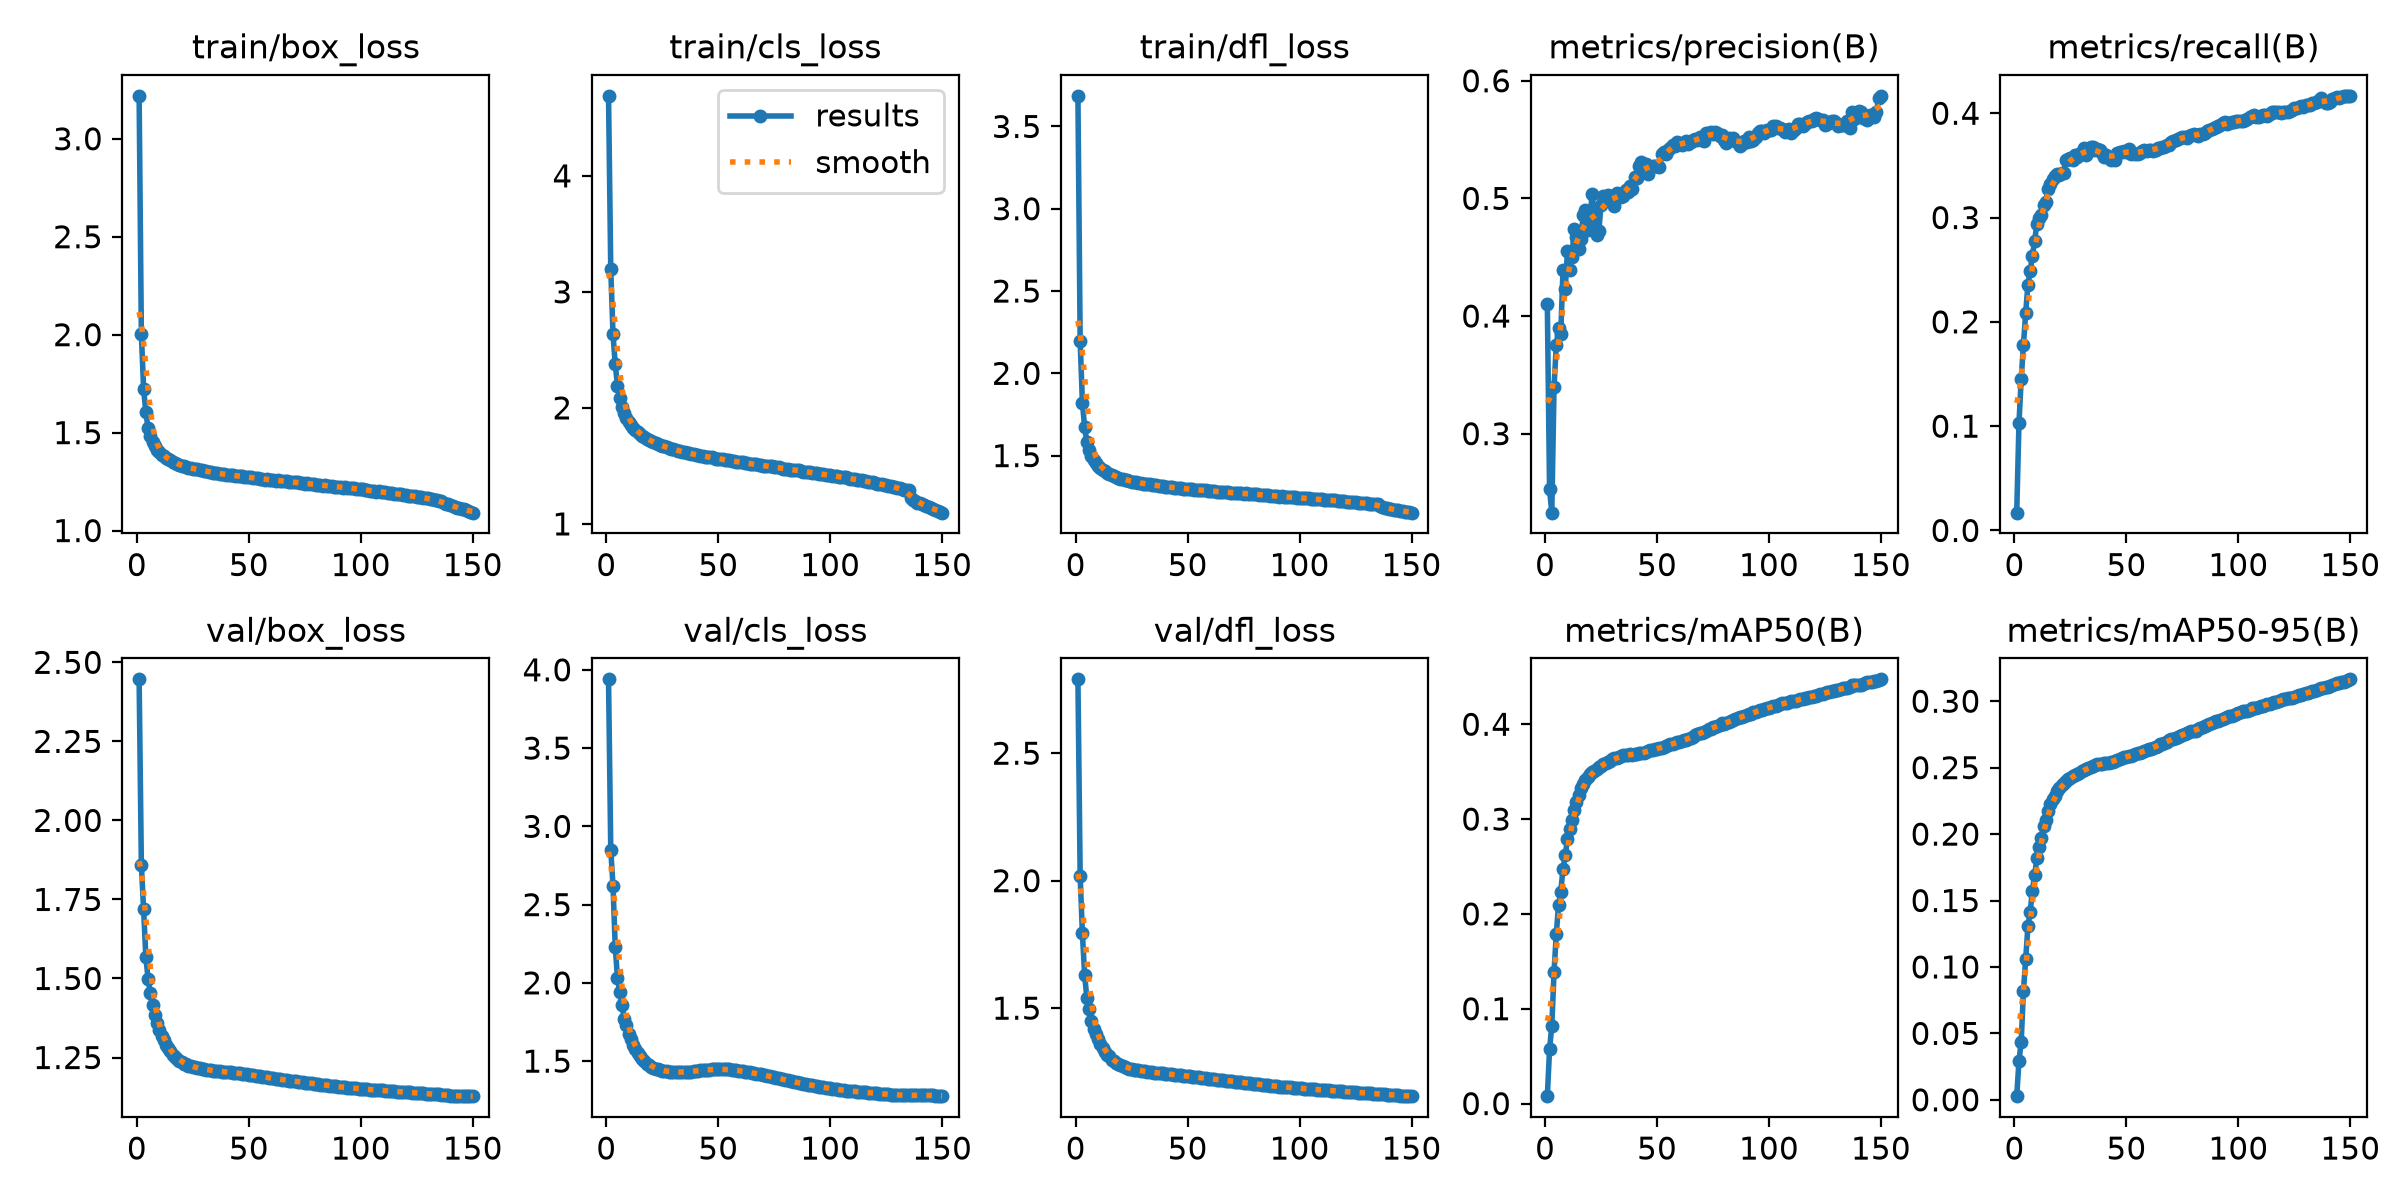

The data file committed next to this chart (first rows):
epoch, time, train/box_loss, train/cls_loss, train/dfl_loss, metrics/precision(B), metrics/recall(B), metrics/mAP50(B), metrics/mAP50-95(B), val/box_loss, val/cls_loss, val/dfl_loss, lr/pg0, lr/pg1, lr/pg2, lr/pg3, lr/pg4, lr/pg5, lr/pg6, lr/pg7
1, 378.9, 3.219, 4.69, 3.686, 0.41, 0.01707, 0.00781, 0.00275, 2.446, 3.939, 2.79, 0.009986, 0.003329, 0.009986, 0.003329, 0.009986, 0.003329, 0.009986, 0.003329
2, 727.6, 2.003, 3.196, 2.196, 0.2526, 0.1027, 0.05727, 0.02911, 1.859, 2.851, 2.017, 0.01985, 0.006618, 0.01985, 0.006618, 0.01985, 0.006618, 0.01985, 0.006618
3, 1074, 1.723, 2.637, 1.822, 0.2328, 0.1451, 0.08215, 0.04388, 1.719, 2.62, 1.794, 0.02959, 0.009864, 0.02959, 0.009864, 0.02959, 0.009864, 0.02959, 0.009864
4, 1421, 1.604, 2.374, 1.673, 0.3396, 0.1781, 0.1389, 0.08217, 1.569, 2.228, 1.629, 0.02941, 0.009802, 0.02941, 0.009802, 0.02941, 0.009802, 0.02941, 0.009802
5, 1766, 1.522, 2.193, 1.582, 0.3754, 0.2085, 0.1787, 0.1057, 1.498, 2.032, 1.54, 0.02921, 0.009736, 0.02921, 0.009736, 0.02921, 0.009736, 0.02921, 0.009736
6, 2111, 1.481, 2.084, 1.532, 0.3894, 0.2357, 0.2091, 0.1306, 1.453, 1.939, 1.498, 0.02901, 0.00967, 0.02901, 0.00967, 0.02901, 0.00967, 0.02901, 0.00967
7, 2456, 1.452, 2.011, 1.498, 0.3846, 0.2489, 0.2232, 0.1412, 1.415, 1.856, 1.448, 0.02881, 0.009604, 0.02881, 0.009604, 0.02881, 0.009604, 0.02881, 0.009604
8, 2802, 1.431, 1.956, 1.475, 0.4388, 0.2631, 0.2477, 0.1575, 1.385, 1.772, 1.42, 0.02861, 0.009538, 0.02861, 0.009538, 0.02861, 0.009538, 0.02861, 0.009538
9, 3147, 1.411, 1.911, 1.453, 0.4226, 0.2779, 0.2618, 0.1692, 1.359, 1.731, 1.397, 0.02842, 0.009472, 0.02842, 0.009472, 0.02842, 0.009472, 0.02842, 0.009472
10, 3491, 1.399, 1.881, 1.439, 0.4553, 0.2937, 0.2791, 0.1817, 1.338, 1.673, 1.378, 0.02822, 0.009406, 0.02822, 0.009406, 0.02822, 0.009406, 0.02822, 0.009406
11, 3836, 1.387, 1.854, 1.428, 0.4393, 0.2992, 0.29, 0.1902, 1.318, 1.64, 1.36, 0.02802, 0.00934, 0.02802, 0.00934, 0.02802, 0.00934, 0.02802, 0.00934
12, 4188, 1.38, 1.824, 1.415, 0.4498, 0.3023, 0.2994, 0.1973, 1.307, 1.606, 1.343, 0.02782, 0.009274, 0.02782, 0.009274, 0.02782, 0.009274, 0.02782, 0.009274
13, 4535, 1.371, 1.813, 1.407, 0.4743, 0.3122, 0.31, 0.2063, 1.288, 1.576, 1.326, 0.02762, 0.009208, 0.02762, 0.009208, 0.02762, 0.009208, 0.02762, 0.009208
14, 4878, 1.364, 1.788, 1.397, 0.4668, 0.3145, 0.318, 0.2106, 1.28, 1.553, 1.316, 0.02743, 0.009142, 0.02743, 0.009142, 0.02743, 0.009142, 0.02743, 0.009142
15, 5226, 1.358, 1.777, 1.391, 0.457, 0.3271, 0.3259, 0.2177, 1.272, 1.531, 1.31, 0.02723, 0.009076, 0.02723, 0.009076, 0.02723, 0.009076, 0.02723, 0.009076
16, 5612, 1.349, 1.757, 1.382, 0.4657, 0.3326, 0.3326, 0.2229, 1.257, 1.511, 1.297, 0.02703, 0.00901, 0.02703, 0.00901, 0.02703, 0.00901, 0.02703, 0.00901
17, 5964, 1.346, 1.746, 1.377, 0.4856, 0.3367, 0.3373, 0.2264, 1.252, 1.498, 1.292, 0.02683, 0.008944, 0.02683, 0.008944, 0.02683, 0.008944, 0.02683, 0.008944
18, 6312, 1.34, 1.734, 1.371, 0.4905, 0.3399, 0.3412, 0.229, 1.246, 1.483, 1.286, 0.02663, 0.008878, 0.02663, 0.008878, 0.02663, 0.008878, 0.02663, 0.008878
19, 6656, 1.336, 1.724, 1.367, 0.4734, 0.3414, 0.3439, 0.2324, 1.24, 1.474, 1.281, 0.02644, 0.008812, 0.02644, 0.008812, 0.02644, 0.008812, 0.02644, 0.008812
20, 6999, 1.331, 1.711, 1.36, 0.4819, 0.3405, 0.3473, 0.2349, 1.234, 1.464, 1.276, 0.02624, 0.008746, 0.02624, 0.008746, 0.02624, 0.008746, 0.02624, 0.008746
21, 7344, 1.328, 1.705, 1.357, 0.5037, 0.3431, 0.3493, 0.2371, 1.23, 1.457, 1.271, 0.02604, 0.00868, 0.02604, 0.00868, 0.02604, 0.00868, 0.02604, 0.00868
22, 7692, 1.325, 1.695, 1.354, 0.4847, 0.3431, 0.3512, 0.2386, 1.228, 1.452, 1.269, 0.02584, 0.008614, 0.02584, 0.008614, 0.02584, 0.008614, 0.02584, 0.008614
23, 8038, 1.32, 1.689, 1.349, 0.4692, 0.3553, 0.3531, 0.24, 1.224, 1.447, 1.266, 0.02564, 0.008548, 0.02564, 0.008548, 0.02564, 0.008548, 0.02564, 0.008548
24, 8383, 1.319, 1.678, 1.347, 0.4725, 0.3563, 0.3547, 0.2412, 1.222, 1.443, 1.263, 0.02545, 0.008482, 0.02545, 0.008482, 0.02545, 0.008482, 0.02545, 0.008482
25, 8736, 1.315, 1.669, 1.342, 0.4944, 0.3567, 0.3556, 0.2418, 1.22, 1.439, 1.261, 0.02525, 0.008416, 0.02525, 0.008416, 0.02525, 0.008416, 0.02525, 0.008416
26, 9081, 1.315, 1.667, 1.341, 0.502, 0.3549, 0.3581, 0.2435, 1.218, 1.436, 1.259, 0.02505, 0.00835, 0.02505, 0.00835, 0.02505, 0.00835, 0.02505, 0.00835
27, 9425, 1.313, 1.66, 1.337, 0.5009, 0.3602, 0.3596, 0.2444, 1.217, 1.434, 1.257, 0.02485, 0.008284, 0.02485, 0.008284, 0.02485, 0.008284, 0.02485, 0.008284
28, 9778, 1.309, 1.655, 1.336, 0.5031, 0.3576, 0.3605, 0.2453, 1.216, 1.432, 1.256, 0.02465, 0.008218, 0.02465, 0.008218, 0.02465, 0.008218, 0.02465, 0.008218
29, 10123, 1.308, 1.648, 1.333, 0.4988, 0.361, 0.3616, 0.2463, 1.214, 1.431, 1.254, 0.02446, 0.008152, 0.02446, 0.008152, 0.02446, 0.008152, 0.02446, 0.008152
30, 10493, 1.304, 1.641, 1.33, 0.4976, 0.3626, 0.3629, 0.2476, 1.213, 1.43, 1.253, 0.02426, 0.008086, 0.02426, 0.008086, 0.02426, 0.008086, 0.02426, 0.008086
31, 10839, 1.304, 1.636, 1.33, 0.4938, 0.3668, 0.3639, 0.2483, 1.212, 1.429, 1.252, 0.02406, 0.00802, 0.02406, 0.00802, 0.02406, 0.00802, 0.02406, 0.00802
32, 11189, 1.301, 1.631, 1.326, 0.5048, 0.3601, 0.3648, 0.2488, 1.211, 1.429, 1.25, 0.02386, 0.007954, 0.02386, 0.007954, 0.02386, 0.007954, 0.02386, 0.007954
33, 11549, 1.299, 1.629, 1.325, 0.5039, 0.3626, 0.3654, 0.2494, 1.21, 1.429, 1.25, 0.02366, 0.007888, 0.02366, 0.007888, 0.02366, 0.007888, 0.02366, 0.007888
34, 11892, 1.295, 1.622, 1.323, 0.501, 0.3676, 0.3668, 0.2507, 1.208, 1.429, 1.248, 0.02347, 0.007822, 0.02347, 0.007822, 0.02347, 0.007822, 0.02347, 0.007822
35, 12238, 1.293, 1.616, 1.32, 0.502, 0.3678, 0.3672, 0.251, 1.208, 1.43, 1.247, 0.02327, 0.007756, 0.02327, 0.007756, 0.02327, 0.007756, 0.02327, 0.007756
36, 12582, 1.295, 1.614, 1.319, 0.5068, 0.3651, 0.3676, 0.2517, 1.207, 1.431, 1.246, 0.02307, 0.00769, 0.02307, 0.00769, 0.02307, 0.00769, 0.02307, 0.00769
37, 12927, 1.289, 1.607, 1.316, 0.5058, 0.3658, 0.3679, 0.2525, 1.206, 1.432, 1.245, 0.02287, 0.007624, 0.02287, 0.007624, 0.02287, 0.007624, 0.02287, 0.007624
38, 13271, 1.29, 1.605, 1.314, 0.5109, 0.3646, 0.3684, 0.253, 1.205, 1.434, 1.244, 0.02267, 0.007558, 0.02267, 0.007558, 0.02267, 0.007558, 0.02267, 0.007558
39, 13622, 1.288, 1.601, 1.313, 0.5082, 0.3618, 0.3678, 0.2528, 1.205, 1.435, 1.244, 0.02248, 0.007492, 0.02248, 0.007492, 0.02248, 0.007492, 0.02248, 0.007492
40, 13966, 1.286, 1.595, 1.311, 0.5184, 0.3582, 0.3681, 0.2532, 1.205, 1.437, 1.243, 0.02228, 0.007426, 0.02228, 0.007426, 0.02228, 0.007426, 0.02228, 0.007426
41, 14310, 1.285, 1.595, 1.311, 0.5174, 0.3599, 0.3685, 0.2534, 1.204, 1.439, 1.242, 0.02208, 0.00736, 0.02208, 0.00736, 0.02208, 0.00736, 0.02208, 0.00736
42, 14654, 1.282, 1.587, 1.308, 0.5277, 0.357, 0.3693, 0.2538, 1.204, 1.441, 1.241, 0.02188, 0.007294, 0.02188, 0.007294, 0.02188, 0.007294, 0.02188, 0.007294
43, 14998, 1.284, 1.586, 1.307, 0.5312, 0.3553, 0.3695, 0.2541, 1.203, 1.442, 1.24, 0.02168, 0.007228, 0.02168, 0.007228, 0.02168, 0.007228, 0.02168, 0.007228
44, 15342, 1.279, 1.581, 1.305, 0.5246, 0.3575, 0.37, 0.2546, 1.201, 1.444, 1.239, 0.02149, 0.007162, 0.02149, 0.007162, 0.02149, 0.007162, 0.02149, 0.007162
45, 15736, 1.278, 1.578, 1.306, 0.5294, 0.355, 0.3708, 0.2553, 1.201, 1.446, 1.239, 0.02129, 0.007096, 0.02129, 0.007096, 0.02129, 0.007096, 0.02129, 0.007096
46, 16080, 1.276, 1.576, 1.302, 0.5207, 0.3617, 0.3714, 0.2559, 1.2, 1.446, 1.238, 0.02109, 0.00703, 0.02109, 0.00703, 0.02109, 0.00703, 0.02109, 0.00703
47, 16424, 1.277, 1.573, 1.3, 0.5268, 0.3633, 0.3724, 0.2568, 1.199, 1.447, 1.237, 0.02089, 0.006964, 0.02089, 0.006964, 0.02089, 0.006964, 0.02089, 0.006964
48, 16776, 1.274, 1.566, 1.299, 0.5276, 0.3632, 0.3728, 0.2573, 1.198, 1.447, 1.236, 0.02069, 0.006898, 0.02069, 0.006898, 0.02069, 0.006898, 0.02069, 0.006898
49, 17119, 1.273, 1.564, 1.298, 0.5274, 0.3642, 0.3736, 0.2581, 1.197, 1.448, 1.234, 0.0205, 0.006832, 0.0205, 0.006832, 0.0205, 0.006832, 0.0205, 0.006832
50, 17471, 1.272, 1.563, 1.298, 0.5277, 0.3632, 0.3741, 0.258, 1.195, 1.448, 1.233, 0.0203, 0.006766, 0.0203, 0.006766, 0.0203, 0.006766, 0.0203, 0.006766
51, 17819, 1.272, 1.561, 1.298, 0.5264, 0.3659, 0.3749, 0.2587, 1.194, 1.448, 1.232, 0.0201, 0.0067, 0.0201, 0.0067, 0.0201, 0.0067, 0.0201, 0.0067
52, 18162, 1.269, 1.557, 1.295, 0.5379, 0.3611, 0.3754, 0.2588, 1.193, 1.448, 1.231, 0.0199, 0.006634, 0.0199, 0.006634, 0.0199, 0.006634, 0.0199, 0.006634
53, 18508, 1.267, 1.551, 1.292, 0.5395, 0.362, 0.3765, 0.2596, 1.192, 1.448, 1.23, 0.0197, 0.006568, 0.0197, 0.006568, 0.0197, 0.006568, 0.0197, 0.006568
54, 18852, 1.266, 1.549, 1.291, 0.5377, 0.3611, 0.3769, 0.2599, 1.192, 1.448, 1.229, 0.01951, 0.006502, 0.01951, 0.006502, 0.01951, 0.006502, 0.01951, 0.006502
55, 19197, 1.265, 1.547, 1.291, 0.5412, 0.3605, 0.3778, 0.2608, 1.19, 1.447, 1.228, 0.01931, 0.006436, 0.01931, 0.006436, 0.01931, 0.006436, 0.01931, 0.006436
56, 19544, 1.265, 1.545, 1.29, 0.5432, 0.3621, 0.3788, 0.2612, 1.19, 1.445, 1.227, 0.01911, 0.00637, 0.01911, 0.00637, 0.01911, 0.00637, 0.01911, 0.00637
57, 19892, 1.261, 1.541, 1.288, 0.5453, 0.3639, 0.3795, 0.2619, 1.188, 1.444, 1.226, 0.01891, 0.006304, 0.01891, 0.006304, 0.01891, 0.006304, 0.01891, 0.006304
58, 20237, 1.262, 1.537, 1.289, 0.5448, 0.3649, 0.3801, 0.2625, 1.187, 1.442, 1.225, 0.01871, 0.006238, 0.01871, 0.006238, 0.01871, 0.006238, 0.01871, 0.006238
59, 20586, 1.258, 1.533, 1.285, 0.5477, 0.3639, 0.3811, 0.2633, 1.186, 1.44, 1.224, 0.01852, 0.006172, 0.01852, 0.006172, 0.01852, 0.006172, 0.01852, 0.006172
60, 20932, 1.259, 1.534, 1.287, 0.5474, 0.3645, 0.3817, 0.2638, 1.185, 1.438, 1.223, 0.01832, 0.006106, 0.01832, 0.006106, 0.01832, 0.006106, 0.01832, 0.006106
... 90 more rows
